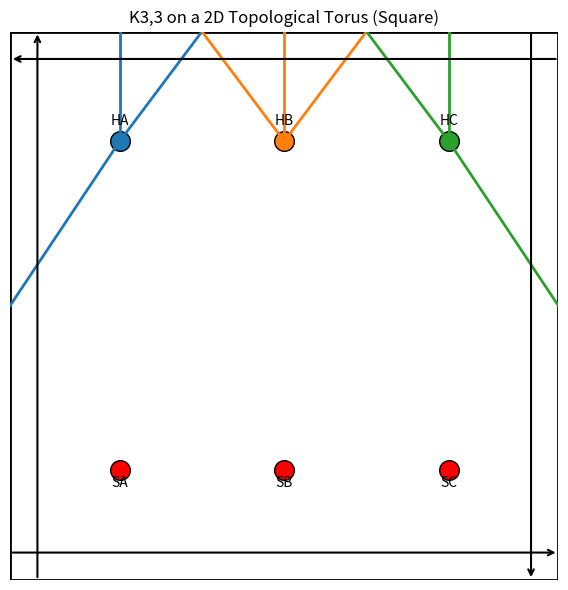

Generate this figure with matplotlib:
import matplotlib.pyplot as plt

# Fundamental square torus coordinates
houses = {"A": (0.2, 0.8), "B": (0.5, 0.8), "C": (0.8, 0.8)}
services = {"A": (0.2, 0.2), "B": (0.5, 0.2), "C": (0.8, 0.2)}
house_colors = {"A": "tab:blue", "B": "tab:orange", "C": "tab:green"}

fig, ax = plt.subplots(figsize=(6,6))
ax.set_xlim(0,1)
ax.set_ylim(0,1)
ax.set_aspect('equal')
ax.set_title("K3,3 on a 2D Topological Torus (Square)")

# Draw square and arrows for identification
ax.plot([0,1,1,0,0],[0,0,1,1,0],'k-', lw=2)
arrow_props = dict(facecolor='black', arrowstyle='->', lw=1.5)
ax.annotate("", xy=(1,0.05), xytext=(0,0.05), arrowprops=arrow_props)  # left-right
ax.annotate("", xy=(0,0.95), xytext=(1,0.95), arrowprops=arrow_props)  # left-right
ax.annotate("", xy=(0.05,1), xytext=(0.05,0), arrowprops=arrow_props)  # top-bottom
ax.annotate("", xy=(0.95,0), xytext=(0.95,1), arrowprops=arrow_props)  # top-bottom

# Draw nodes
for hn,(x,y) in houses.items():
    ax.scatter(x,y, s=200, color=house_colors[hn], edgecolor='k')
    ax.text(x, y+0.03, f"H{hn}", ha='center')
for sn,(x,y) in services.items():
    ax.scatter(x,y, s=200, color='red', edgecolor='k')
    ax.text(x, y-0.03, f"S{sn}", ha='center')

# Function to draw connection with wrap-around if needed
def draw_edge(p1,p2,color):
    x1,y1 = p1
    x2,y2 = p2
    dx = x2-x1
    dy = y2-y1
    # horizontal wrap
    if abs(dx) > 0.5:
        if dx>0:
            # go left across edge
            mid = (x2-1, y2)
        else:
            mid = (x2+1, y2)
        ax.plot([x1, mid[0]], [y1, mid[1]], color=color, lw=2)
        ax.plot([mid[0]%1, x2], [mid[1], y2], color=color, lw=2)
    # vertical wrap
    elif abs(dy) > 0.5:
        if dy>0:
            mid = (x2, y2-1)
        else:
            mid = (x2, y2+1)
        ax.plot([x1, mid[0]], [y1, mid[1]], color=color, lw=2)
        ax.plot([mid[0], x2], [mid[1]%1, y2], color=color, lw=2)
    else:
        ax.plot([x1,x2],[y1,y2], color=color, lw=2)

# Draw all connections, carefully split to avoid crossings
# For clarity, alternate horizontal vs vertical wrapping
edges = [("A","A"),("A","B"),("A","C"),
         ("B","A"),("B","B"),("B","C"),
         ("C","A"),("C","B"),("C","C")]

bend_map = {
    ("A","A"):(0,0), ("A","B"):(1,0), ("A","C"):(-1,0),
    ("B","A"):(0,1), ("B","B"):(0,-1), ("B","C"):(1,1),
    ("C","A"):(-1,-1), ("C","B"):(1,-1), ("C","C"):(-1,1)
}

for hn,sn in edges:
    draw_edge(houses[hn], services[sn], house_colors[hn])

ax.axis('off')
plt.tight_layout()
plt.show()
